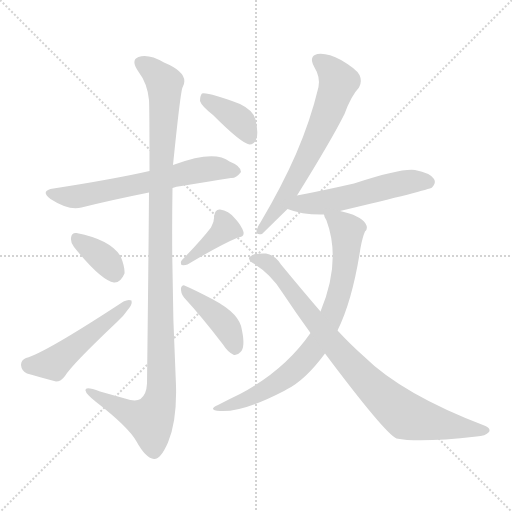
t = 0.00 s
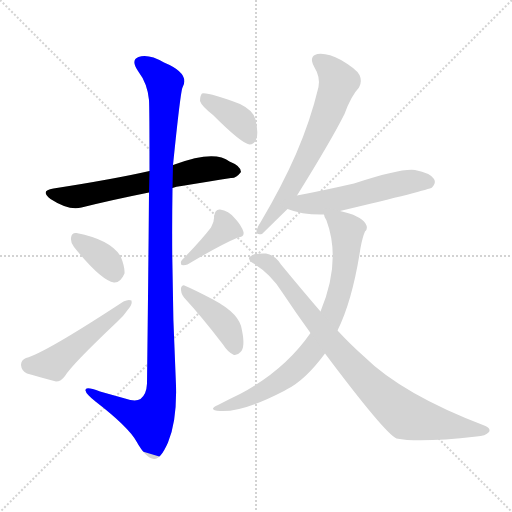
t = 1.67 s
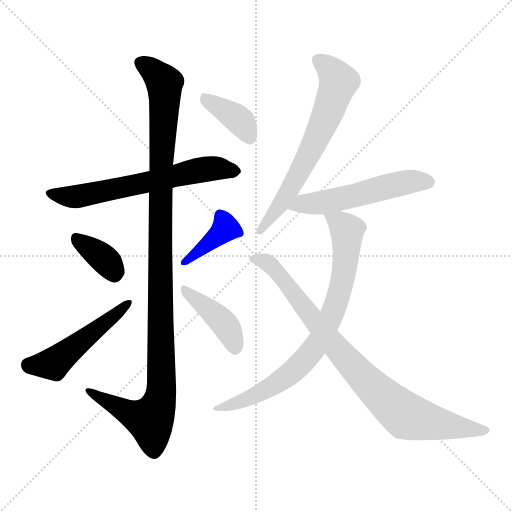
t = 3.35 s
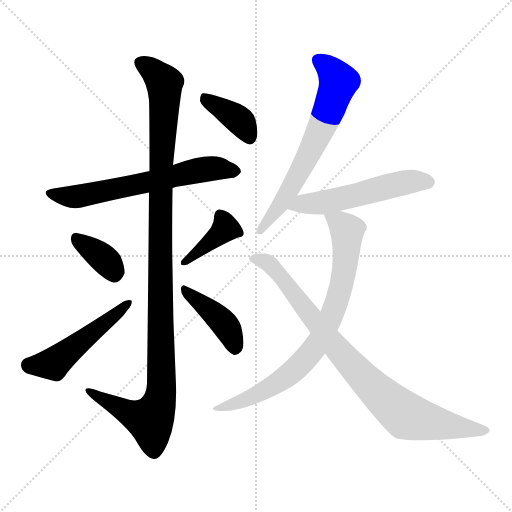
t = 5.02 s
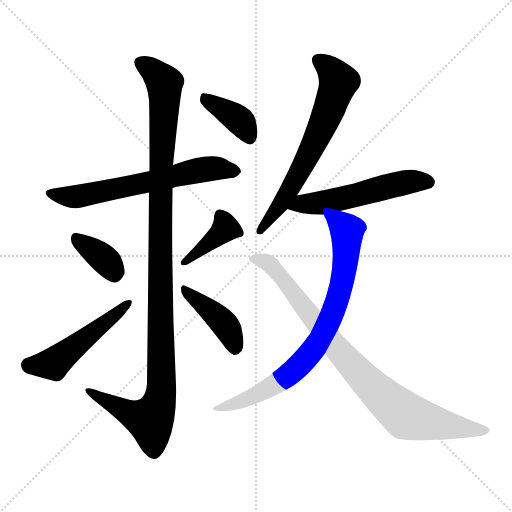
t = 6.70 s
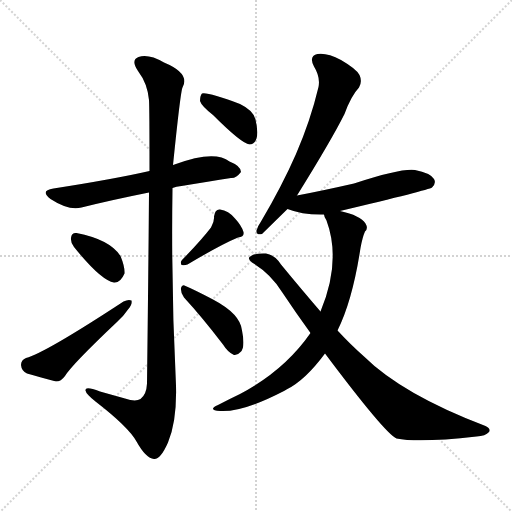
t = 8.37 s

The animated SVG that drew these frames (rendered in a browser with its animation timeline set to each time). Animation: 11 CSS @keyframes rules; one cycle of 8.37 s.

<svg version="1.1" viewBox="0 0 1024 1024" xmlns="http://www.w3.org/2000/svg">
  <g stroke="lightgray" stroke-dasharray="1,1" stroke-width="1" transform="scale(4, 4)">
    <line x1="0" y1="0" x2="256" y2="256"></line>
    <line x1="256" y1="0" x2="0" y2="256"></line>
    <line x1="128" y1="0" x2="128" y2="256"></line>
    <line x1="0" y1="128" x2="256" y2="128"></line>
  </g>
<g transform="scale(1, -1) translate(0, -900)">
   <style type="text/css">
    @keyframes keyframes0 {
      from {
       stroke: blue;
       stroke-dashoffset: 631;
       stroke-width: 128;
       }
       67% {
       animation-timing-function: step-end;
       stroke: blue;
       stroke-dashoffset: 0;
       stroke-width: 128;
       }
       to {
       stroke: black;
       stroke-width: 1024;
       }
       }
       #make-me-a-hanzi-animation-0 {
         animation: keyframes0 0.763509s both;
         animation-delay: 0.000000s;
         animation-timing-function: linear;
       }
    @keyframes keyframes1 {
      from {
       stroke: blue;
       stroke-dashoffset: 1132;
       stroke-width: 128;
       }
       79% {
       animation-timing-function: step-end;
       stroke: blue;
       stroke-dashoffset: 0;
       stroke-width: 128;
       }
       to {
       stroke: black;
       stroke-width: 1024;
       }
       }
       #make-me-a-hanzi-animation-1 {
         animation: keyframes1 1.171224s both;
         animation-delay: 0.763509s;
         animation-timing-function: linear;
       }
    @keyframes keyframes2 {
      from {
       stroke: blue;
       stroke-dashoffset: 358;
       stroke-width: 128;
       }
       54% {
       animation-timing-function: step-end;
       stroke: blue;
       stroke-dashoffset: 0;
       stroke-width: 128;
       }
       to {
       stroke: black;
       stroke-width: 1024;
       }
       }
       #make-me-a-hanzi-animation-2 {
         animation: keyframes2 0.541341s both;
         animation-delay: 1.934733s;
         animation-timing-function: linear;
       }
    @keyframes keyframes3 {
      from {
       stroke: blue;
       stroke-dashoffset: 503;
       stroke-width: 128;
       }
       62% {
       animation-timing-function: step-end;
       stroke: blue;
       stroke-dashoffset: 0;
       stroke-width: 128;
       }
       to {
       stroke: black;
       stroke-width: 1024;
       }
       }
       #make-me-a-hanzi-animation-3 {
         animation: keyframes3 0.659342s both;
         animation-delay: 2.476074s;
         animation-timing-function: linear;
       }
    @keyframes keyframes4 {
      from {
       stroke: blue;
       stroke-dashoffset: 390;
       stroke-width: 128;
       }
       56% {
       animation-timing-function: step-end;
       stroke: blue;
       stroke-dashoffset: 0;
       stroke-width: 128;
       }
       to {
       stroke: black;
       stroke-width: 1024;
       }
       }
       #make-me-a-hanzi-animation-4 {
         animation: keyframes4 0.567383s both;
         animation-delay: 3.135417s;
         animation-timing-function: linear;
       }
    @keyframes keyframes5 {
      from {
       stroke: blue;
       stroke-dashoffset: 414;
       stroke-width: 128;
       }
       57% {
       animation-timing-function: step-end;
       stroke: blue;
       stroke-dashoffset: 0;
       stroke-width: 128;
       }
       to {
       stroke: black;
       stroke-width: 1024;
       }
       }
       #make-me-a-hanzi-animation-5 {
         animation: keyframes5 0.586914s both;
         animation-delay: 3.702799s;
         animation-timing-function: linear;
       }
    @keyframes keyframes6 {
      from {
       stroke: blue;
       stroke-dashoffset: 382;
       stroke-width: 128;
       }
       55% {
       animation-timing-function: step-end;
       stroke: blue;
       stroke-dashoffset: 0;
       stroke-width: 128;
       }
       to {
       stroke: black;
       stroke-width: 1024;
       }
       }
       #make-me-a-hanzi-animation-6 {
         animation: keyframes6 0.560872s both;
         animation-delay: 4.289714s;
         animation-timing-function: linear;
       }
    @keyframes keyframes7 {
      from {
       stroke: blue;
       stroke-dashoffset: 649;
       stroke-width: 128;
       }
       68% {
       animation-timing-function: step-end;
       stroke: blue;
       stroke-dashoffset: 0;
       stroke-width: 128;
       }
       to {
       stroke: black;
       stroke-width: 1024;
       }
       }
       #make-me-a-hanzi-animation-7 {
         animation: keyframes7 0.778158s both;
         animation-delay: 4.850586s;
         animation-timing-function: linear;
       }
    @keyframes keyframes8 {
      from {
       stroke: blue;
       stroke-dashoffset: 539;
       stroke-width: 128;
       }
       64% {
       animation-timing-function: step-end;
       stroke: blue;
       stroke-dashoffset: 0;
       stroke-width: 128;
       }
       to {
       stroke: black;
       stroke-width: 1024;
       }
       }
       #make-me-a-hanzi-animation-8 {
         animation: keyframes8 0.688639s both;
         animation-delay: 5.628743s;
         animation-timing-function: linear;
       }
    @keyframes keyframes9 {
      from {
       stroke: blue;
       stroke-dashoffset: 775;
       stroke-width: 128;
       }
       72% {
       animation-timing-function: step-end;
       stroke: blue;
       stroke-dashoffset: 0;
       stroke-width: 128;
       }
       to {
       stroke: black;
       stroke-width: 1024;
       }
       }
       #make-me-a-hanzi-animation-9 {
         animation: keyframes9 0.880697s both;
         animation-delay: 6.317383s;
         animation-timing-function: linear;
       }
    @keyframes keyframes10 {
      from {
       stroke: blue;
       stroke-dashoffset: 860;
       stroke-width: 128;
       }
       74% {
       animation-timing-function: step-end;
       stroke: blue;
       stroke-dashoffset: 0;
       stroke-width: 128;
       }
       to {
       stroke: black;
       stroke-width: 1024;
       }
       }
       #make-me-a-hanzi-animation-10 {
         animation: keyframes10 0.949870s both;
         animation-delay: 7.198079s;
         animation-timing-function: linear;
       }
</style>
<path d="M 345.0 524.0 Q 352.0 527.0 363.0 528.0 Q 418.0 537.0 462.0 544.0 Q 472.0 543.0 482.0 556.0 Q 482.0 568.0 459.0 577.0 Q 429.0 601.0 349.0 571.0 Q 348.0 571.0 346.0 570.0 L 299.0 558.0 Q 229.0 542.0 107.0 523.0 Q 79.0 519.0 101.0 502.0 Q 138.0 478.0 163.0 485.0 Q 223.0 500.0 298.0 515.0 L 345.0 524.0 Z" fill="lightgray"></path> 
<path d="M 298.0 515.0 Q 297.0 376.0 294.0 133.0 Q 293.0 111.0 281.0 102.0 Q 271.0 96.0 250.0 103.0 Q 225.0 110.0 200.0 117.0 Q 169.0 129.0 171.0 119.0 Q 172.0 112.0 191.0 97.0 Q 257.0 46.0 273.0 17.0 Q 292.0 -17.0 308.0 -18.0 Q 321.0 -19.0 336.0 15.0 Q 354.0 58.0 352.0 129.0 Q 342.0 327.0 345.0 524.0 L 346.0 570.0 Q 361.0 717.0 365.0 725.0 Q 381.0 753.0 328.0 775.0 Q 297.0 793.0 277.0 786.0 Q 261.0 780.0 276.0 758.0 Q 295.0 733.0 298.0 700.0 Q 299.0 684.0 299.0 558.0 L 298.0 515.0 Z" fill="lightgray"></path> 
<path d="M 148.0 406.0 Q 202.0 339.0 228.0 335.0 Q 241.0 334.0 249.0 353.0 Q 250.0 366.0 241.0 388.0 Q 220.0 421.0 153.0 434.0 Q 143.0 435.0 142.0 424.0 Q 141.0 415.0 148.0 406.0 Z" fill="lightgray"></path> 
<path d="M 52.0 184.0 Q 42.0 180.0 42.0 170.0 Q 43.0 158.0 54.0 153.0 Q 78.0 146.0 112.0 137.0 Q 122.0 137.0 130.0 148.0 Q 143.0 170.0 235.0 257.0 Q 248.0 269.0 256.0 281.0 Q 265.0 291.0 263.0 299.0 Q 257.0 302.0 247.0 297.0 Q 90.0 194.0 52.0 184.0 Z" fill="lightgray"></path> 
<path d="M 422.0 445.0 Q 403.0 420.0 364.0 380.0 Q 360.0 376.0 363.0 370.0 Q 369.0 369.0 375.0 371.0 Q 442.0 411.0 476.0 425.0 Q 489.0 426.0 487.0 436.0 Q 483.0 449.0 470.0 463.0 Q 457.0 479.0 440.0 481.0 Q 430.0 482.0 428.0 467.0 Q 429.0 457.0 422.0 445.0 Z" fill="lightgray"></path> 
<path d="M 368.0 305.0 Q 404.0 266.0 446.0 211.0 Q 456.0 195.0 468.0 190.0 Q 475.0 189.0 481.0 196.0 Q 491.0 205.0 484.0 239.0 Q 481.0 272.0 426.0 301.0 Q 390.0 320.0 371.0 328.0 Q 364.0 332.0 362.0 324.0 Q 361.0 314.0 368.0 305.0 Z" fill="lightgray"></path> 
<path d="M 426.0 670.0 Q 483.0 613.0 499.0 611.0 Q 509.0 611.0 513.0 623.0 Q 517.0 636.0 511.0 661.0 Q 507.0 679.0 480.0 692.0 Q 416.0 716.0 404.0 713.0 Q 400.0 709.0 400.0 698.0 Q 403.0 688.0 426.0 670.0 Z" fill="lightgray"></path> 
<path d="M 594.0 509.0 Q 663.0 620.0 689.0 672.0 Q 702.0 708.0 718.0 725.0 Q 725.0 737.0 719.0 750.0 Q 713.0 762.0 682.0 780.0 Q 654.0 795.0 635.0 792.0 Q 617.0 788.0 628.0 767.0 Q 641.0 746.0 637.0 726.0 Q 621.0 659.0 592.0 592.0 Q 564.0 528.0 522.0 457.0 Q 515.0 447.0 513.0 439.0 Q 512.0 429.0 524.0 432.0 L 575.0 482.0 L 594.0 509.0 Z" fill="lightgray"></path> 
<path d="M 680.0 478.0 Q 857.0 520.0 864.0 525.0 Q 873.0 534.0 868.0 542.0 Q 861.0 554.0 830.0 560.0 Q 803.0 564.0 708.0 533.0 Q 642.0 518.0 594.0 509.0 C 565.0 503.0 547.0 492.0 575.0 482.0 Q 605.0 470.0 648.0 471.0 L 680.0 478.0 Z" fill="lightgray"></path> 
<path d="M 675.0 239.0 Q 705.0 299.0 721.0 404.0 Q 725.0 426.0 730.0 437.0 Q 737.0 443.0 731.0 453.0 Q 721.0 469.0 680.0 478.0 C 651.0 486.0 641.0 488.0 648.0 471.0 Q 648.0 467.0 653.0 459.0 Q 683.0 378.0 641.0 277.0 L 621.0 234.0 Q 569.0 159.0 480.0 112.0 Q 459.0 102.0 436.0 90.0 Q 414.0 80.0 440.0 78.0 Q 485.0 75.0 568.0 118.0 Q 569.0 119.0 573.0 121.0 Q 610.0 139.0 650.0 193.0 L 675.0 239.0 Z" fill="lightgray"></path> 
<path d="M 650.0 193.0 Q 770.0 33.0 793.0 23.0 Q 838.0 14.0 953.0 27.0 Q 971.0 28.0 978.0 36.0 Q 982.0 43.0 971.0 48.0 Q 805.0 111.0 727.0 188.0 Q 702.0 210.0 675.0 239.0 L 641.0 277.0 Q 604.0 320.0 562.0 371.0 Q 550.0 390.0 532.0 393.0 Q 507.0 394.0 499.0 386.0 Q 495.0 382.0 504.0 375.0 Q 541.0 353.0 564.0 316.0 Q 592.0 274.0 621.0 234.0 L 650.0 193.0 Z" fill="lightgray"></path> 
      <clipPath id="make-me-a-hanzi-clip-0">
      <path d="M 345.0 524.0 Q 352.0 527.0 363.0 528.0 Q 418.0 537.0 462.0 544.0 Q 472.0 543.0 482.0 556.0 Q 482.0 568.0 459.0 577.0 Q 429.0 601.0 349.0 571.0 Q 348.0 571.0 346.0 570.0 L 299.0 558.0 Q 229.0 542.0 107.0 523.0 Q 79.0 519.0 101.0 502.0 Q 138.0 478.0 163.0 485.0 Q 223.0 500.0 298.0 515.0 L 345.0 524.0 Z" fill="lightgray"></path>
      </clipPath>
      <path clip-path="url(#make-me-a-hanzi-clip-0)" d="M 102.0 513.0 L 149.0 506.0 L 404.0 561.0 L 471.0 558.0 " fill="none" id="make-me-a-hanzi-animation-0" stroke-dasharray="503 1006" stroke-linecap="round"></path>

      <clipPath id="make-me-a-hanzi-clip-1">
      <path d="M 298.0 515.0 Q 297.0 376.0 294.0 133.0 Q 293.0 111.0 281.0 102.0 Q 271.0 96.0 250.0 103.0 Q 225.0 110.0 200.0 117.0 Q 169.0 129.0 171.0 119.0 Q 172.0 112.0 191.0 97.0 Q 257.0 46.0 273.0 17.0 Q 292.0 -17.0 308.0 -18.0 Q 321.0 -19.0 336.0 15.0 Q 354.0 58.0 352.0 129.0 Q 342.0 327.0 345.0 524.0 L 346.0 570.0 Q 361.0 717.0 365.0 725.0 Q 381.0 753.0 328.0 775.0 Q 297.0 793.0 277.0 786.0 Q 261.0 780.0 276.0 758.0 Q 295.0 733.0 298.0 700.0 Q 299.0 684.0 299.0 558.0 L 298.0 515.0 Z" fill="lightgray"></path>
      </clipPath>
      <path clip-path="url(#make-me-a-hanzi-clip-1)" d="M 284.0 772.0 L 309.0 756.0 L 329.0 733.0 L 321.0 571.0 L 323.0 120.0 L 317.0 90.0 L 301.0 59.0 L 271.0 68.0 L 177.0 117.0 " fill="none" id="make-me-a-hanzi-animation-1" stroke-dasharray="1004 2008" stroke-linecap="round"></path>

      <clipPath id="make-me-a-hanzi-clip-2">
      <path d="M 148.0 406.0 Q 202.0 339.0 228.0 335.0 Q 241.0 334.0 249.0 353.0 Q 250.0 366.0 241.0 388.0 Q 220.0 421.0 153.0 434.0 Q 143.0 435.0 142.0 424.0 Q 141.0 415.0 148.0 406.0 Z" fill="lightgray"></path>
      </clipPath>
      <path clip-path="url(#make-me-a-hanzi-clip-2)" d="M 155.0 421.0 L 210.0 380.0 L 229.0 352.0 " fill="none" id="make-me-a-hanzi-animation-2" stroke-dasharray="230 460" stroke-linecap="round"></path>

      <clipPath id="make-me-a-hanzi-clip-3">
      <path d="M 52.0 184.0 Q 42.0 180.0 42.0 170.0 Q 43.0 158.0 54.0 153.0 Q 78.0 146.0 112.0 137.0 Q 122.0 137.0 130.0 148.0 Q 143.0 170.0 235.0 257.0 Q 248.0 269.0 256.0 281.0 Q 265.0 291.0 263.0 299.0 Q 257.0 302.0 247.0 297.0 Q 90.0 194.0 52.0 184.0 Z" fill="lightgray"></path>
      </clipPath>
      <path clip-path="url(#make-me-a-hanzi-clip-3)" d="M 56.0 170.0 L 107.0 172.0 L 259.0 295.0 " fill="none" id="make-me-a-hanzi-animation-3" stroke-dasharray="375 750" stroke-linecap="round"></path>

      <clipPath id="make-me-a-hanzi-clip-4">
      <path d="M 422.0 445.0 Q 403.0 420.0 364.0 380.0 Q 360.0 376.0 363.0 370.0 Q 369.0 369.0 375.0 371.0 Q 442.0 411.0 476.0 425.0 Q 489.0 426.0 487.0 436.0 Q 483.0 449.0 470.0 463.0 Q 457.0 479.0 440.0 481.0 Q 430.0 482.0 428.0 467.0 Q 429.0 457.0 422.0 445.0 Z" fill="lightgray"></path>
      </clipPath>
      <path clip-path="url(#make-me-a-hanzi-clip-4)" d="M 440.0 469.0 L 450.0 452.0 L 448.0 441.0 L 369.0 374.0 " fill="none" id="make-me-a-hanzi-animation-4" stroke-dasharray="262 524" stroke-linecap="round"></path>

      <clipPath id="make-me-a-hanzi-clip-5">
      <path d="M 368.0 305.0 Q 404.0 266.0 446.0 211.0 Q 456.0 195.0 468.0 190.0 Q 475.0 189.0 481.0 196.0 Q 491.0 205.0 484.0 239.0 Q 481.0 272.0 426.0 301.0 Q 390.0 320.0 371.0 328.0 Q 364.0 332.0 362.0 324.0 Q 361.0 314.0 368.0 305.0 Z" fill="lightgray"></path>
      </clipPath>
      <path clip-path="url(#make-me-a-hanzi-clip-5)" d="M 369.0 320.0 L 445.0 257.0 L 464.0 226.0 L 469.0 204.0 " fill="none" id="make-me-a-hanzi-animation-5" stroke-dasharray="286 572" stroke-linecap="round"></path>

      <clipPath id="make-me-a-hanzi-clip-6">
      <path d="M 426.0 670.0 Q 483.0 613.0 499.0 611.0 Q 509.0 611.0 513.0 623.0 Q 517.0 636.0 511.0 661.0 Q 507.0 679.0 480.0 692.0 Q 416.0 716.0 404.0 713.0 Q 400.0 709.0 400.0 698.0 Q 403.0 688.0 426.0 670.0 Z" fill="lightgray"></path>
      </clipPath>
      <path clip-path="url(#make-me-a-hanzi-clip-6)" d="M 408.0 704.0 L 481.0 658.0 L 500.0 623.0 " fill="none" id="make-me-a-hanzi-animation-6" stroke-dasharray="254 508" stroke-linecap="round"></path>

      <clipPath id="make-me-a-hanzi-clip-7">
      <path d="M 594.0 509.0 Q 663.0 620.0 689.0 672.0 Q 702.0 708.0 718.0 725.0 Q 725.0 737.0 719.0 750.0 Q 713.0 762.0 682.0 780.0 Q 654.0 795.0 635.0 792.0 Q 617.0 788.0 628.0 767.0 Q 641.0 746.0 637.0 726.0 Q 621.0 659.0 592.0 592.0 Q 564.0 528.0 522.0 457.0 Q 515.0 447.0 513.0 439.0 Q 512.0 429.0 524.0 432.0 L 575.0 482.0 L 594.0 509.0 Z" fill="lightgray"></path>
      </clipPath>
      <path clip-path="url(#make-me-a-hanzi-clip-7)" d="M 637.0 778.0 L 673.0 746.0 L 675.0 729.0 L 655.0 672.0 L 594.0 546.0 L 522.0 441.0 " fill="none" id="make-me-a-hanzi-animation-7" stroke-dasharray="521 1042" stroke-linecap="round"></path>

      <clipPath id="make-me-a-hanzi-clip-8">
      <path d="M 680.0 478.0 Q 857.0 520.0 864.0 525.0 Q 873.0 534.0 868.0 542.0 Q 861.0 554.0 830.0 560.0 Q 803.0 564.0 708.0 533.0 Q 642.0 518.0 594.0 509.0 C 565.0 503.0 547.0 492.0 575.0 482.0 Q 605.0 470.0 648.0 471.0 L 680.0 478.0 Z" fill="lightgray"></path>
      </clipPath>
      <path clip-path="url(#make-me-a-hanzi-clip-8)" d="M 582.0 483.0 L 605.0 493.0 L 689.0 503.0 L 810.0 535.0 L 858.0 535.0 " fill="none" id="make-me-a-hanzi-animation-8" stroke-dasharray="411 822" stroke-linecap="round"></path>

      <clipPath id="make-me-a-hanzi-clip-9">
      <path d="M 675.0 239.0 Q 705.0 299.0 721.0 404.0 Q 725.0 426.0 730.0 437.0 Q 737.0 443.0 731.0 453.0 Q 721.0 469.0 680.0 478.0 C 651.0 486.0 641.0 488.0 648.0 471.0 Q 648.0 467.0 653.0 459.0 Q 683.0 378.0 641.0 277.0 L 621.0 234.0 Q 569.0 159.0 480.0 112.0 Q 459.0 102.0 436.0 90.0 Q 414.0 80.0 440.0 78.0 Q 485.0 75.0 568.0 118.0 Q 569.0 119.0 573.0 121.0 Q 610.0 139.0 650.0 193.0 L 675.0 239.0 Z" fill="lightgray"></path>
      </clipPath>
      <path clip-path="url(#make-me-a-hanzi-clip-9)" d="M 655.0 467.0 L 683.0 452.0 L 694.0 439.0 L 694.0 417.0 L 680.0 316.0 L 640.0 221.0 L 605.0 176.0 L 550.0 131.0 L 490.0 100.0 L 445.0 86.0 " fill="none" id="make-me-a-hanzi-animation-9" stroke-dasharray="647 1294" stroke-linecap="round"></path>

      <clipPath id="make-me-a-hanzi-clip-10">
      <path d="M 650.0 193.0 Q 770.0 33.0 793.0 23.0 Q 838.0 14.0 953.0 27.0 Q 971.0 28.0 978.0 36.0 Q 982.0 43.0 971.0 48.0 Q 805.0 111.0 727.0 188.0 Q 702.0 210.0 675.0 239.0 L 641.0 277.0 Q 604.0 320.0 562.0 371.0 Q 550.0 390.0 532.0 393.0 Q 507.0 394.0 499.0 386.0 Q 495.0 382.0 504.0 375.0 Q 541.0 353.0 564.0 316.0 Q 592.0 274.0 621.0 234.0 L 650.0 193.0 Z" fill="lightgray"></path>
      </clipPath>
      <path clip-path="url(#make-me-a-hanzi-clip-10)" d="M 506.0 383.0 L 525.0 380.0 L 545.0 366.0 L 678.0 196.0 L 801.0 76.0 L 855.0 57.0 L 969.0 39.0 " fill="none" id="make-me-a-hanzi-animation-10" stroke-dasharray="732 1464" stroke-linecap="round"></path>

</g>
</svg>
